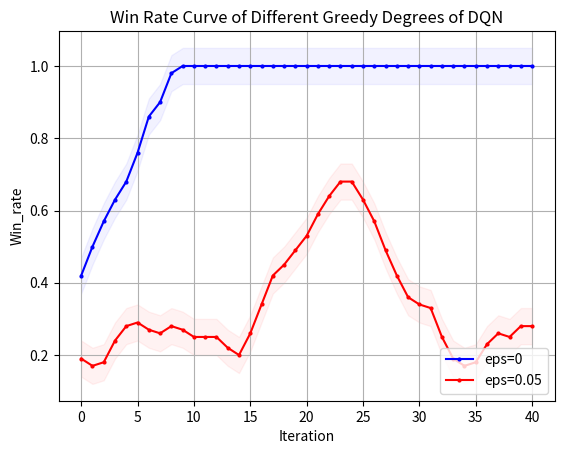

Write the Python code that produced this figure.
import matplotlib.pyplot as plt
from matplotlib.font_manager import FontProperties
"""
missile 4500 
DQN eps=0 y_1
DQN eps=0.05 y_2
"""
# 设置中文字体
import numpy as np

# 示例数据

y_1 = np.array([0.2, 0.3, 0.4, 0.5, 0.2, 0, 0.6, 0.2, 0.8])
y_1 = np.concatenate((y_1, np.full(41, 1)))
y_2 = np.array([2, 2, 0, 2, 0, 3, 2, 3, 3, 2, 0, 3, 6, 6, 1, 1, 1, 5, 2, 0, 0, 3, 3, 4, 7, 9, 9, 8, 6, 4, 6, 8, 7, 4, 2, 3, 1, 1, 0, 2, 5, 0, 1, 2, 3, 8, 4, 0, 3, 2])
y_2 = np.array([i * 0.1 for i in y_2])
# 定义长度为 10 的平均滤波器
window = np.ones(10) / 10
# 使用卷积计算滑动平均
y_1_smooth = np.convolve(y_1, window, mode='valid')
y_2_smooth = np.convolve(y_2, window, mode='valid')
x = np.array(list(range(0, len(y_1_smooth))))
# 示例数据
# 创建折线图
plt.plot(x, y_1_smooth, marker='o', linestyle='-', color='b', label='eps=0',markersize=2)
plt.plot(x, y_2_smooth, marker='o', linestyle='-', color='r', label='eps=0.05',markersize=2)
shadow_width = 0.05  # 阴影宽度
y_1_upper = y_1_smooth + shadow_width
y_1_lower = y_1_smooth - shadow_width
y_2_upper = y_2_smooth + shadow_width
y_2_lower = y_2_smooth - shadow_width

# 填充阴影
plt.fill_between(x, y_1_upper, y_1_lower, color='b', alpha=0.05)
plt.fill_between(x, y_2_upper, y_2_lower, color='r', alpha=0.05)
# 添加标题和标签
plt.title('Win Rate Curve of Different Greedy Degrees of DQN')
plt.xlabel('Iteration')
plt.ylabel('Win_rate')
# 添加网格
plt.grid(True)
# 显示图例
plt.legend(loc='lower right')
# 显示图表
plt.show()

